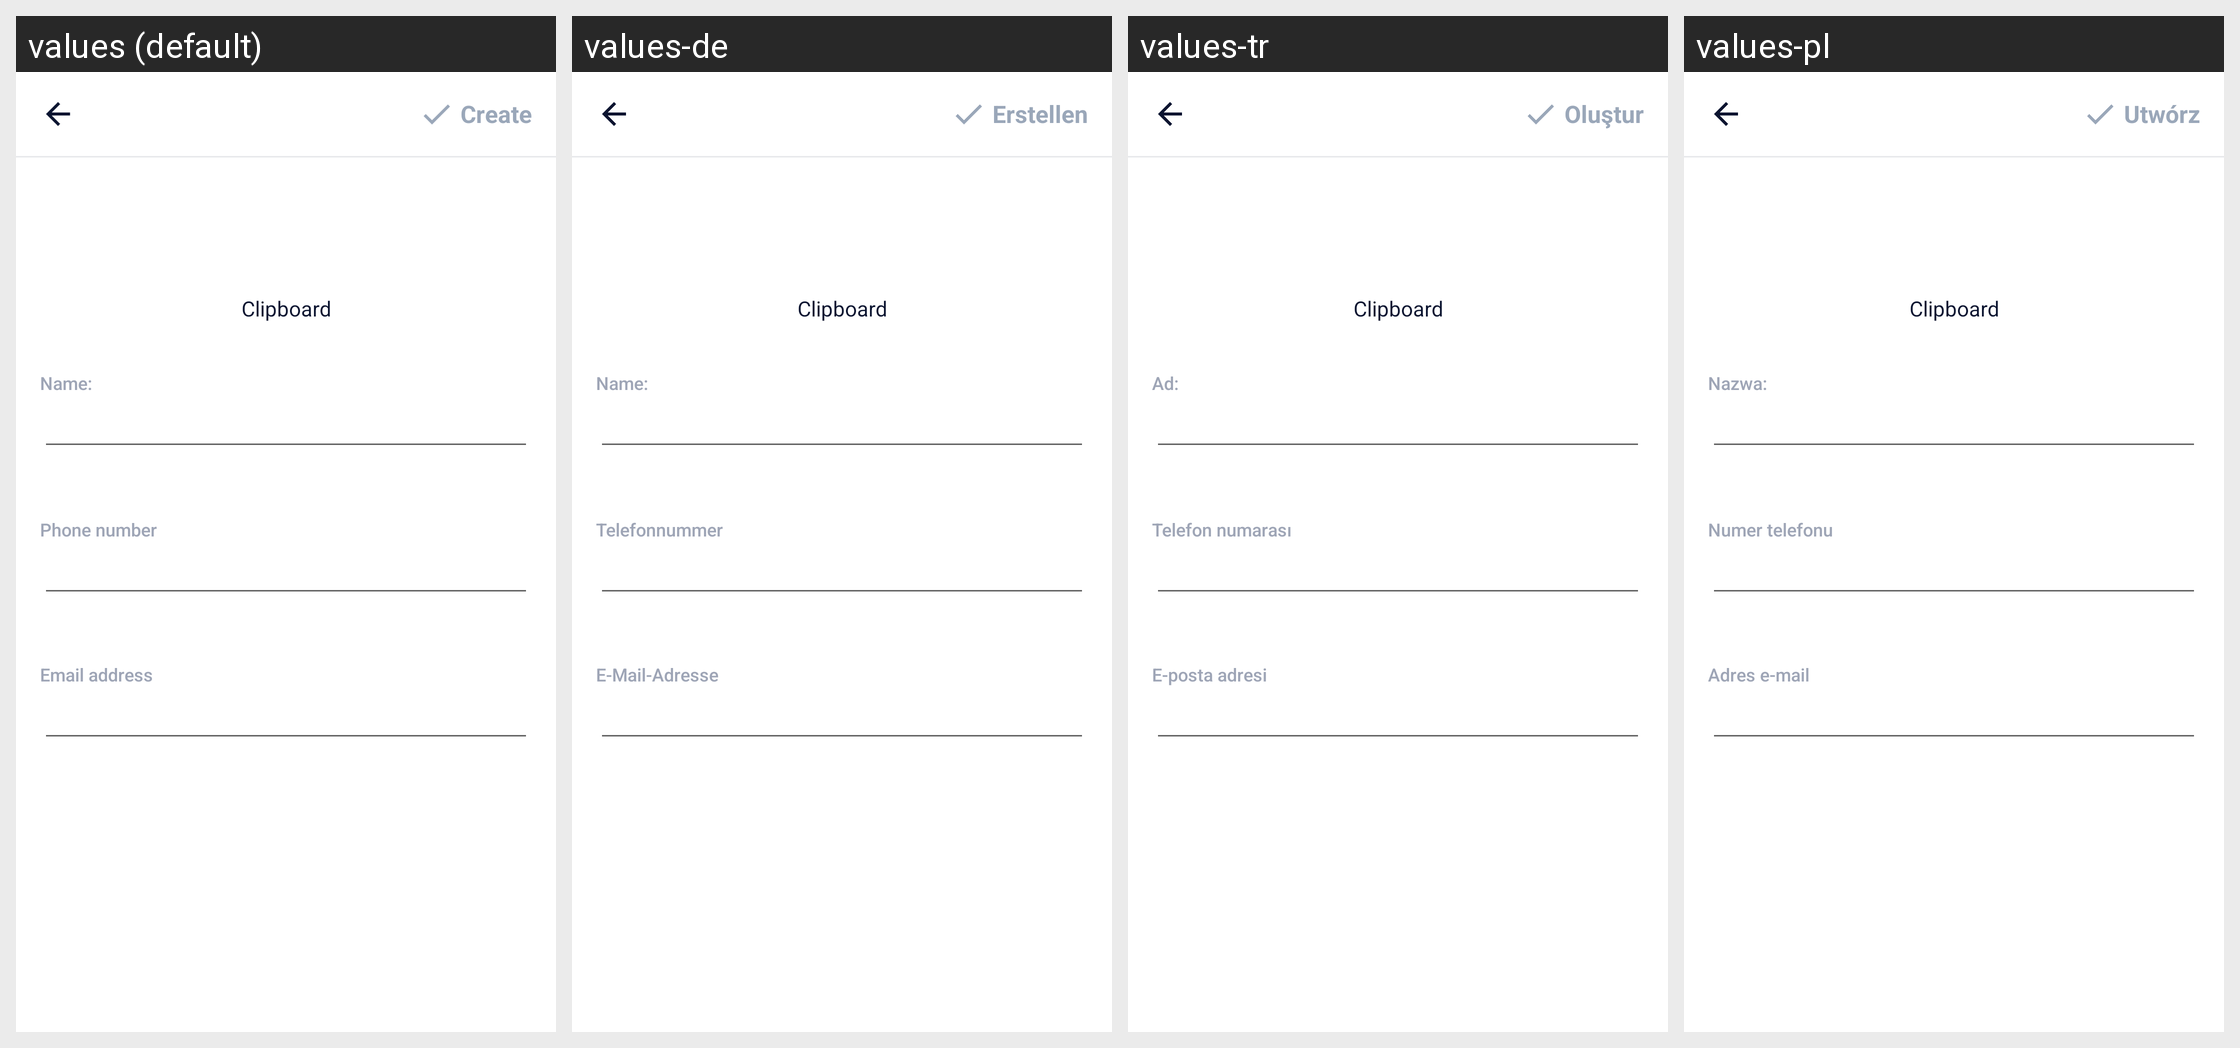

The same Android screen rendered under several of its app's locales, left to right. List the strings drawn on it with the default value and each locale's translation.
Android screen res/layout/activity_input_contact.xml rendered under 4 locales, left to right: values (default), values-de, values-tr, values-pl. Device: Nexus 5 (rendered at 1080×1920; each locale shown at half size, 540×960, under a caption strip naming it); theme AppTheme.
Other locales in the repository, not shown: values-ar, values-bn, values-bn-rIN, values-es, values-fa, values-fr, values-hi, values-in, values-it, values-ja, values-ko, values-ms, values-nl, values-pt, values-ru, values-sv, values-th, values-th-rTH, values-uk, values-vi, values-zh-rCN, values-zh-rTW.
Strings drawn on this screen, with the default value and each locale's value (text and hints the layout hard-codes, and strings that could not be matched under every locale, appear in the picture but are not listed):

main_tab_create
  values: Create
  values-de: Erstellen
  values-tr: Oluştur
  values-pl: Utwórz

content_name
  values: Name:
  values-de: Name:
  values-tr: Ad:
  values-pl: Nazwa:

phone_number
  values: Phone number
  values-de: Telefonnummer
  values-tr: Telefon numarası
  values-pl: Numer telefonu

email_address
  values: Email address
  values-de: E-Mail-Adresse
  values-tr: E-posta adresi
  values-pl: Adres e-mail
